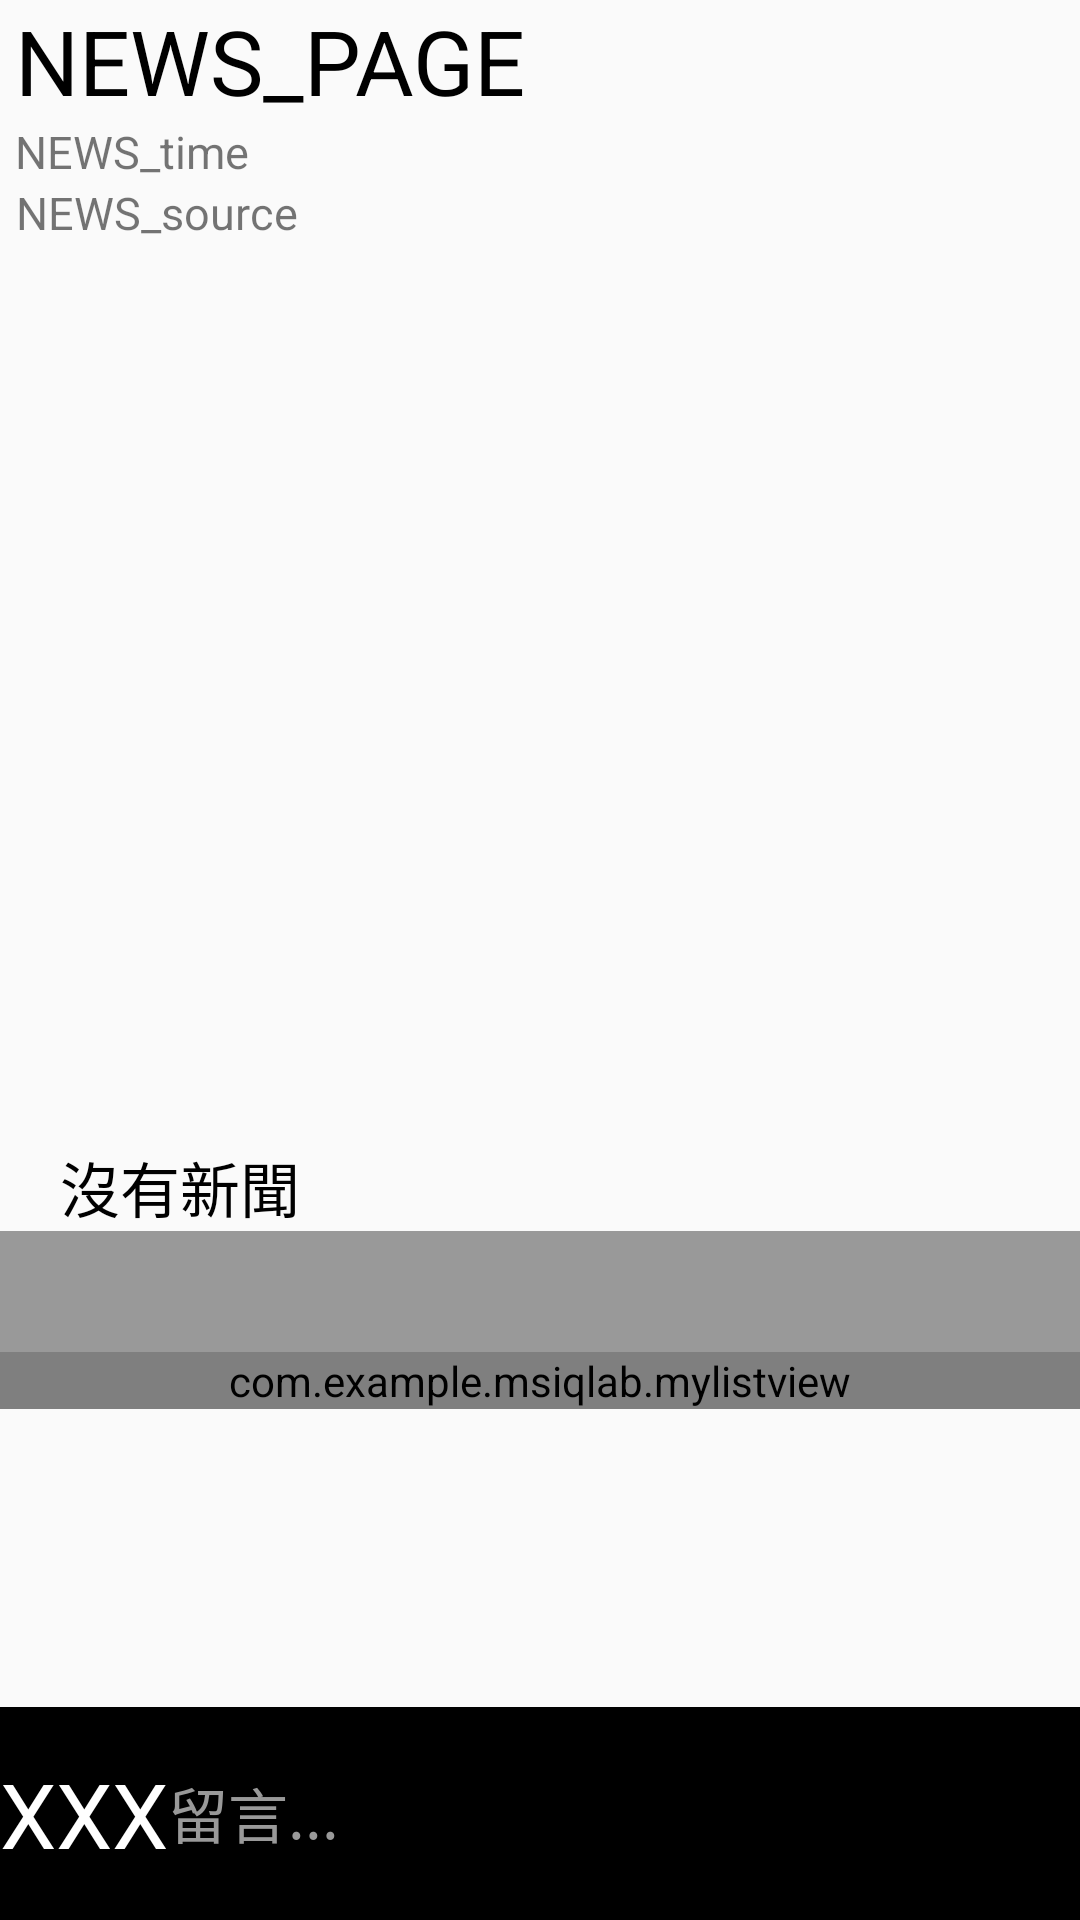

This screen was rendered from an Android layout file. Write that file and the resources it references.
<!-- AndroidManifest.xml: application theme AppTheme -->
<!-- res/layout/news_page.xml -->
<?xml version="1.0" encoding="utf-8"?>
<LinearLayout xmlns:android="http://schemas.android.com/apk/res/android"
    android:layout_width="match_parent"
    android:layout_height="match_parent"
    android:gravity="center_horizontal"
    android:orientation="vertical">
    <RelativeLayout
        android:id="@+id/news_page_loading_rl"
        android:layout_width="match_parent"
        android:layout_height="match_parent"
        android:visibility="gone"
        android:gravity="center">
        <ProgressBar
            android:id="@+id/progressbar"
            style="?android:attr/progressBarStyleLarge"
            android:layout_width="wrap_content"
            android:layout_height="wrap_content"
            android:layout_centerInParent="true"/>
        <TextView
            android:text="載入中..."
            android:textAppearance="?android:attr/textAppearanceLarge"
            android:layout_width="wrap_content"
            android:layout_height="wrap_content"
            android:layout_below="@id/progressbar"
            android:id="@+id/textView1"
            android:textColor="@color/redDark"
            android:layout_centerInParent="true" />
    </RelativeLayout>
    <ScrollView
        android:layout_width="match_parent"
        android:layout_height="match_parent"
        android:layout_weight="100">

        <LinearLayout
            android:layout_width="match_parent"
            android:layout_height="match_parent"
            android:orientation="vertical">

            <TextView
                android:id="@+id/news_title_tv"
                android:layout_width="wrap_content"
                android:layout_height="wrap_content"
                android:text="NEWS_PAGE"
                android:textSize="30dp"
                android:textColor="#000000"
                android:paddingLeft="5dp"/>
            <TextView
                android:id="@+id/news_time_tv"
                android:layout_width="wrap_content"
                android:layout_height="wrap_content"
                android:gravity="center_horizontal"
                android:text="NEWS_time"
                android:textSize="15dp"
                android:paddingLeft="5dp"/>
            <TextView
                android:id="@+id/news_source_tv"
                android:layout_width="wrap_content"
                android:layout_height="wrap_content"
                android:gravity="center_horizontal"
                android:text="NEWS_source"
                android:textSize="15dp"
                android:paddingLeft="5dp"/>
            <ImageView
                android:layout_width="match_parent"
                android:layout_height="300dp"
                android:id="@+id/news_page_img"
                />
            <TextView
                android:id="@+id/news_text_tv"
                android:layout_width="wrap_content"
                android:layout_height="wrap_content"
                android:text="沒有新聞"
                android:textColor="@color/black"
                android:textSize="20dp"
                android:paddingLeft="20dp"
                android:paddingRight="20dp"
                android:lineSpacingExtra="3dp"
                />
            <TextView
                android:id="@+id/news_nomessage_tv"
                android:layout_width="match_parent"
                android:layout_height="wrap_content"
                android:background="@color/ash"
                android:textColor="@color/white"
                android:textSize="30dp"
                android:gravity="center"
                />
            <com.example.msiqlab.mylistview
                android:id="@+id/news_board_lv"
                android:layout_width="match_parent"
                android:layout_height="match_parent" />

        </LinearLayout>
    </ScrollView>

    <LinearLayout
        android:id="@+id/news_message_ll"
        android:layout_width="match_parent"
        android:layout_height="match_parent"
        android:layout_weight="800"
        android:orientation="horizontal"
        android:background="@color/ash">

        <TextView
            android:id="@+id/news_message_name_tv"
            android:layout_width="wrap_content"
            android:layout_height="match_parent"
            android:text="XXX"
            android:textSize="30dp"
            android:background="@color/black"
            android:gravity="center"
            android:textColor="@color/white"/>

        <TextView
            android:id="@+id/news_message_tv"
            android:layout_width="match_parent"
            android:layout_height="match_parent"
            android:layout_weight="500"
            android:background="@color/black"
            android:text="留言..."
            android:textSize="20dp"
            android:gravity="center_vertical"
            android:textColor="@color/ash"/>


    </LinearLayout>


</LinearLayout>
<!-- resources referenced by this layout -->
<resources>
  <color name="ash">#999999</color>
  <color name="black">#000000</color>
  <color name="redDark">#550000</color>
  <color name="white">#FFFFFF</color>
  <style name="AppTheme" parent="Theme.AppCompat.Light.DarkActionBar">
          
          <item name="colorPrimary">@color/colorPrimary</item>
          <item name="colorPrimaryDark">@color/colorPrimaryDark</item>
          <item name="colorAccent">@color/colorAccent</item>
      </style>
  <color name="colorPrimary">#550000</color>
  <color name="colorPrimaryDark">#770000</color>
  <color name="colorAccent">#770000</color>
</resources>
